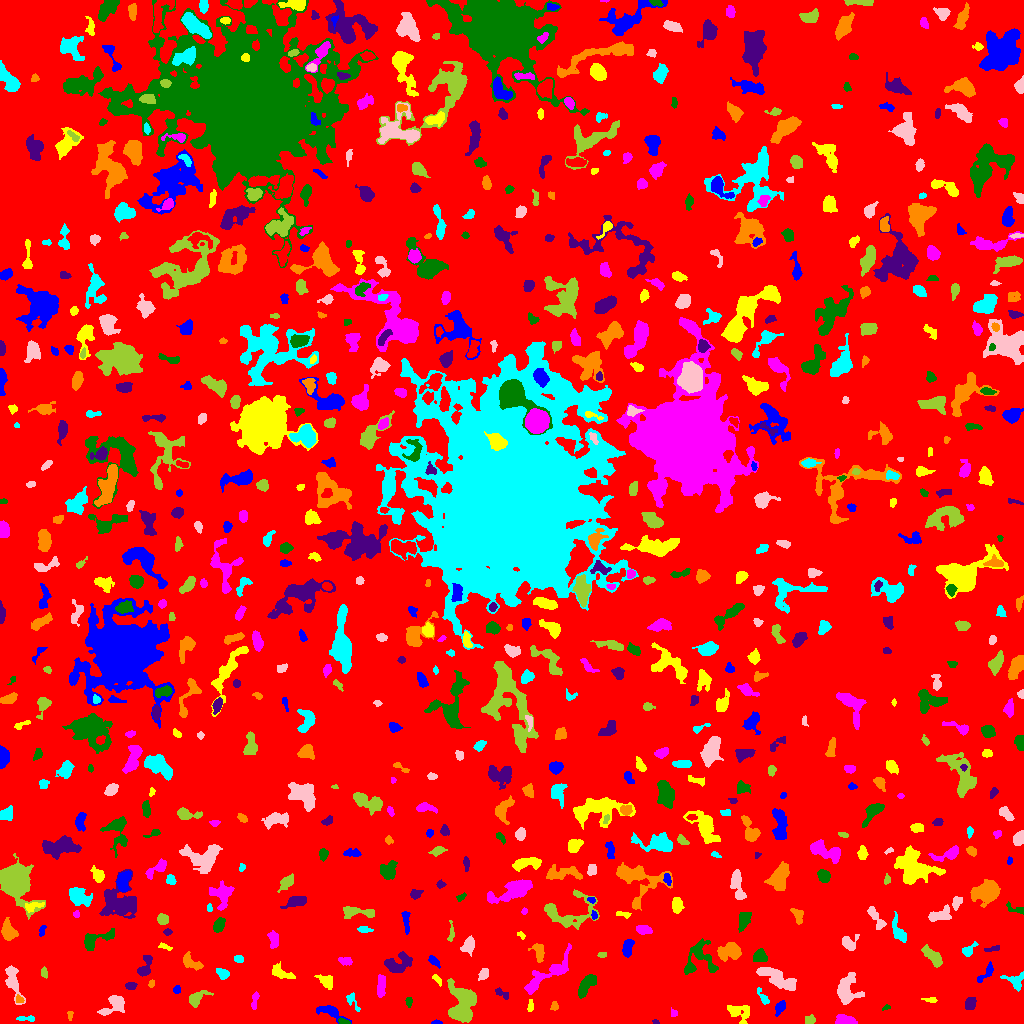

The table this chart was drawn from, first rows:
ID, X, Y, A, B, theta, total_flux, mu_max, mu_median, mu_mean, R_fwhm, R_e, R10, R90, x_start, x_end, y_start, y_end, area, greylevel
0, 512.3, 512, 300.7, 297.5, 1.196, 1595911, 11.0, 2.0, 2.015, 88.03, 233.1, 89.53, 375.5, 0, 1023, 0, 1023, 792170, 2.015
1, 437, 0.8374, 2.444, 0.905, -0.003961, 123.0, 7.0, 3.0, 3.0, 2.185, 1.693, 0.5642, 2.877, 431, 442, 0, 4, 41, 8.0
2, 738.2, 11.13, 6.572, 4.176, -0.4153, 779.0, 8.0, 3.0, 2.896, 4.478, 5.015, 1.784, 8.117, 727, 749, 0, 18, 269, 6.896
3, 844.8, 2.347, 4.456, 2.075, -0.04941, 2304, 41.0, 10.0, 12.94, 3.7, 3.478, 1.382, 5.809, 835, 857, 0, 9, 178, 16.94
4, 343.2, 1.773, 2.962, 1.268, -0.2855, 132.0, 4.0, 2.0, 2.164, 3.568, 2.459, 0.9772, 3.613, 338, 350, 0, 6, 61, 9.164
5, 655.9, 1.4, 1.649, 0.9732, -0.4484, 50.0, 5.0, 1.0, 1.613, 1.382, 1.382, 0.0, 2.459, 652, 659, 0, 4, 31, 6.613
6, 69.96, 8.6, 2.295, 1.327, 1.561, 80.0, 4.0, 2.0, 1.633, 2.932, 2.111, 0.7979, 3.241, 67, 73, 3, 12, 49, 6.633
7, 26.95, 4.802, 5.164, 1.318, -0.03225, 111.0, 4.0, 1.0, 1.276, 2.821, 2.706, 0.9772, 4.549, 16, 34, 2, 8, 87, 6.276
8, 113.3, 18.05, 7.808, 3.542, 0.6239, 684.0, 7.0, 2.0, 2.288, 4.652, 5.046, 1.954, 7.979, 97, 124, 8, 28, 299, 7.288
9, 810, 3.59, 2.841, 1.854, 0.02972, 100.0, 3.0, 1.0, 1.136, 2.764, 2.646, 0.9772, 4.406, 805, 815, 0, 9, 88, 6.136
10, 498.7, 5.807, 3.76, 1.841, 1.341, 202.0, 4.0, 2.0, 2.295, 4.754, 3.192, 1.382, 4.652, 494, 503, 0, 12, 88, 6.295
11, 330.1, 12.13, 7.382, 2.548, -0.3867, 876.0, 9.0, 3.0, 3.792, 4.918, 4.549, 1.784, 7.421, 316, 351, 0, 18, 231, 7.792
12, 530.3, 17.1, 3.134, 1.44, 1.481, 126.0, 4.0, 2.0, 1.853, 3.613, 2.585, 0.9772, 4.107, 527, 533, 12, 24, 68, 7.853
13, 673.6, 10.58, 1.889, 1.663, -0.8992, 67.0, 3.0, 1.0, 1.314, 2.394, 2.111, 0.7979, 3.432, 671, 677, 7, 16, 51, 6.314
14, 885.9, 15.76, 2.095, 1.105, 0.4567, 87.0, 5.0, 2.0, 2.231, 2.185, 1.871, 0.5642, 2.985, 882, 890, 13, 19, 39, 7.231
15, 970.5, 20.21, 3.324, 2.596, 1.097, 424.0, 6.0, 3.0, 3.188, 5.557, 3.827, 1.493, 5.726, 965, 976, 14, 26, 133, 7.188
16, 554.3, 16.93, 2.271, 1.823, 1.372, 108.0, 3.0, 2.0, 1.688, 3.338, 2.523, 0.9772, 3.949, 550, 558, 13, 22, 64, 7.688
17, 352.3, 22.28, 5.656, 2.153, -1.041, 238.0, 4.0, 2.0, 2.052, 5.14, 3.523, 1.262, 5.382, 346, 360, 12, 31, 116, 6.052
18, 846.9, 33.17, 8.035, 5.381, 1.473, 1553, 9.0, 3.0, 3.421, 5.917, 6.628, 2.459, 10.42, 837, 864, 19, 51, 454, 7.421
19, 461.8, 18.33, 10.03, 6.293, -1.554, 3770, 12.0, 5.0, 4.961, 9.624, 8.368, 3.192, 13.33, 447, 476, 1, 45, 760, 8.961
20, 708.2, 29.53, 6.055, 4.069, -1.452, 1476, 8.0, 4.0, 3.794, 8.273, 6.206, 2.459, 9.407, 700, 718, 18, 42, 389, 8.794
21, 780.2, 16.15, 3.486, 2.076, 0.9559, 265.0, 5.0, 2.0, 2.154, 3.827, 3.338, 1.262, 5.293, 775, 785, 7, 23, 123, 7.154
22, 930.5, 23.44, 3.777, 1.279, -0.07935, 94.0, 3.0, 1.0, 1.403, 2.764, 2.523, 0.9772, 4.146, 921, 937, 21, 26, 67, 7.403
23, 254.5, 22.66, 4.981, 1.44, 1.383, 164.0, 4.0, 2.0, 1.64, 4.146, 2.877, 1.128, 4.514, 251, 259, 14, 32, 100, 6.64
24, 408.6, 21.71, 2.356, 1.449, -1.425, 96.0, 4.0, 1.0, 1.524, 3.09, 2.185, 0.7979, 3.568, 405, 412, 16, 26, 63, 6.524
25, 501.5, 29.99, 4.419, 1.831, -0.4934, 97.0, 2.0, 1.0, 1.021, 5.078, 3.192, 1.128, 4.754, 495, 508, 24, 36, 95, 6.021
26, 19.08, 23.34, 2.024, 1.551, -0.03617, 88.0, 3.0, 1.0, 1.517, 2.821, 2.111, 0.7979, 3.478, 16, 24, 21, 29, 58, 9.517
27, 763.9, 25.15, 4.423, 1.632, -0.9653, 152.0, 4.0, 1.0, 1.448, 3.613, 2.821, 1.128, 4.754, 757, 769, 19, 36, 105, 6.448
28, 12.72, 42.56, 9.901, 3.162, -1.296, 973.0, 7.0, 3.0, 3.06, 5.863, 5.67, 2.185, 8.867, 5, 25, 19, 58, 318, 7.06
29, 195.8, 24.96, 4.697, 2.697, 0.6468, 430.0, 6.0, 2.0, 2.139, 4.853, 3.827, 1.596, 6.457, 189, 213, 16, 33, 201, 7.139
30, 611.2, 30.0, 3.332, 2.346, -0.8422, 229.0, 4.0, 1.0, 1.579, 4.652, 3.478, 1.382, 5.67, 605, 618, 24, 37, 145, 7.579
31, 176.7, 33.63, 1.964, 1.735, 0.8196, 70.0, 3.0, 1.0, 1.186, 2.523, 2.257, 0.7979, 3.613, 173, 180, 30, 38, 59, 6.186
32, 325.6, 42.53, 4.455, 2.722, -0.6113, 487.0, 6.0, 3.0, 2.865, 5.585, 4.26, 1.693, 6.531, 314, 332, 34, 49, 170, 6.865
33, 380.9, 36.92, 5.63, 1.991, 1.507, 655.0, 8.0, 3.0, 3.639, 5.323, 4.297, 1.596, 6.652, 377, 385, 26, 49, 180, 7.639
34, 585.5, 37.72, 6.38, 2.507, 0.9817, 744.0, 7.0, 3.0, 2.735, 5.109, 4.82, 1.871, 7.59, 578, 596, 25, 49, 272, 7.735
35, 130.9, 37.53, 2.767, 1.874, 0.01026, 363.0, 9.0, 5.0, 4.427, 3.7, 2.932, 1.128, 4.442, 125, 137, 34, 41, 82, 8.427
36, 151.3, 39.51, 1.992, 1.308, 1.132, 81.0, 5.0, 2.0, 1.761, 1.784, 2.034, 0.5642, 3.29, 148, 154, 36, 44, 46, 6.761
37, 1015, 42.59, 5.22, 3.854, -0.3059, 386.0, 5.0, 2.0, 1.949, 4.107, 4.334, 1.693, 6.933, 1000, 1023, 32, 52, 198, 6.949
38, 777.4, 45.08, 10.88, 3.453, -0.4726, 1813, 7.0, 4.0, 3.708, 9.339, 7.356, 2.985, 11, 756, 796, 33, 56, 489, 7.708
39, 44.04, 50.96, 2.737, 1.576, -1.314, 83.0, 3.0, 1.0, 1.239, 2.646, 2.459, 0.9772, 3.989, 41, 47, 45, 57, 67, 6.239
40, 888.6, 45.2, 16.93, 5.684, -0.6804, 3596, 9.0, 3.0, 3.621, 9.997, 9.707, 3.868, 15.47, 861, 917, 11, 64, 993, 7.621
41, 986.8, 51.26, 6.395, 2.075, 0.8903, 312.0, 6.0, 2.0, 2.197, 3.909, 3.478, 1.262, 5.726, 977, 993, 41, 62, 142, 7.197
42, 436.6, 44.5, 3.378, 1.501, -0.8383, 122.0, 4.0, 2.0, 1.768, 3.432, 2.523, 0.9772, 4.107, 432, 441, 37, 49, 69, 6.768
43, 545.9, 48.03, 17.1, 4.125, 0.6499, 1517, 8.0, 3.0, 2.709, 5.754, 7.59, 2.585, 11.75, 524, 571, 29, 80, 560, 6.709
44, 698.6, 65.51, 9.592, 8.012, 1.243, 1392, 7.0, 3.0, 2.829, 6.457, 7.001, 2.646, 11.04, 684, 718, 49, 85, 492, 6.829
45, 145, 56.07, 6.315, 2.563, 1.18, 556.0, 7.0, 3.0, 2.794, 4.652, 4.029, 1.596, 6.383, 137, 152, 47, 68, 199, 7.794
46, 189.9, 61.28, 5.6, 2.928, -0.5395, 572.0, 9.0, 2.0, 2.874, 3.141, 4.107, 1.382, 6.887, 183, 203, 53, 72, 199, 6.874
47, 222.7, 49.7, 3.146, 2.088, -0.5501, 449.0, 9.0, 3.0, 3.742, 3.827, 3.192, 1.262, 5.078, 216, 229, 44, 55, 120, 8.742
48, 483.6, 48.96, 2.937, 2.074, 0.997, 306.0, 6.0, 3.0, 2.86, 4.146, 3.09, 1.262, 4.886, 478, 488, 43, 55, 107, 7.86
49, 932.9, 66.55, 6.277, 2.513, -0.7929, 1052, 9.0, 4.0, 4.242, 5.863, 4.951, 1.954, 7.674, 921, 942, 56, 79, 248, 8.242
50, 303.7, 71.33, 6.15, 2.737, 0.5686, 740.0, 8.0, 2.0, 2.615, 4.951, 4.514, 1.693, 7.611, 290, 319, 58, 78, 283, 7.615
51, 433.8, 62.34, 3.586, 1.752, -0.7471, 341.0, 8.0, 3.0, 3.552, 3.613, 3.141, 1.128, 4.853, 428, 440, 55, 68, 96, 7.552
52, 281.2, 49.97, 6.259, 2.438, -0.3831, 336.0, 4.0, 1.0, 1.647, 5.614, 4.068, 1.596, 6.676, 272, 295, 45, 62, 204, 6.647
53, 346.2, 62.21, 3.135, 1.664, -0.06667, 136.0, 4.0, 1.0, 1.32, 3.478, 2.706, 0.9772, 4.514, 338, 352, 58, 66, 103, 6.32
54, 759.6, 67.27, 3.231, 2.795, -0.02667, 639.0, 8.0, 4.0, 3.944, 5.14, 3.785, 1.493, 5.997, 753, 767, 62, 75, 162, 8.944
55, 397.3, 59.37, 7.46, 4.276, 0.3881, 1196, 8.0, 3.0, 3.369, 6.956, 5.863, 2.257, 9.305, 384, 412, 51, 72, 355, 7.369
56, 729.5, 71.75, 6.286, 3.653, 0.03531, 946.0, 8.0, 2.0, 2.841, 5.809, 5.293, 1.954, 8.575, 717, 741, 62, 81, 333, 7.841
57, 238.7, 64.62, 2.112, 1.772, -0.1733, 174.0, 5.0, 2.0, 2.486, 3.29, 2.459, 0.9772, 3.868, 234, 243, 61, 68, 70, 7.486
58, 468.3, 78.09, 4.088, 2.751, 1.152, 663.0, 9.0, 3.0, 3.683, 4.26, 4.107, 1.493, 6.604, 460, 474, 67, 88, 180, 7.683
59, 602.2, 68.86, 1.997, 1.428, 0.18, 99.0, 4.0, 2.0, 1.98, 3.038, 2.185, 0.7979, 3.432, 597, 606, 66, 71, 50, 6.98
... 735 more rows
